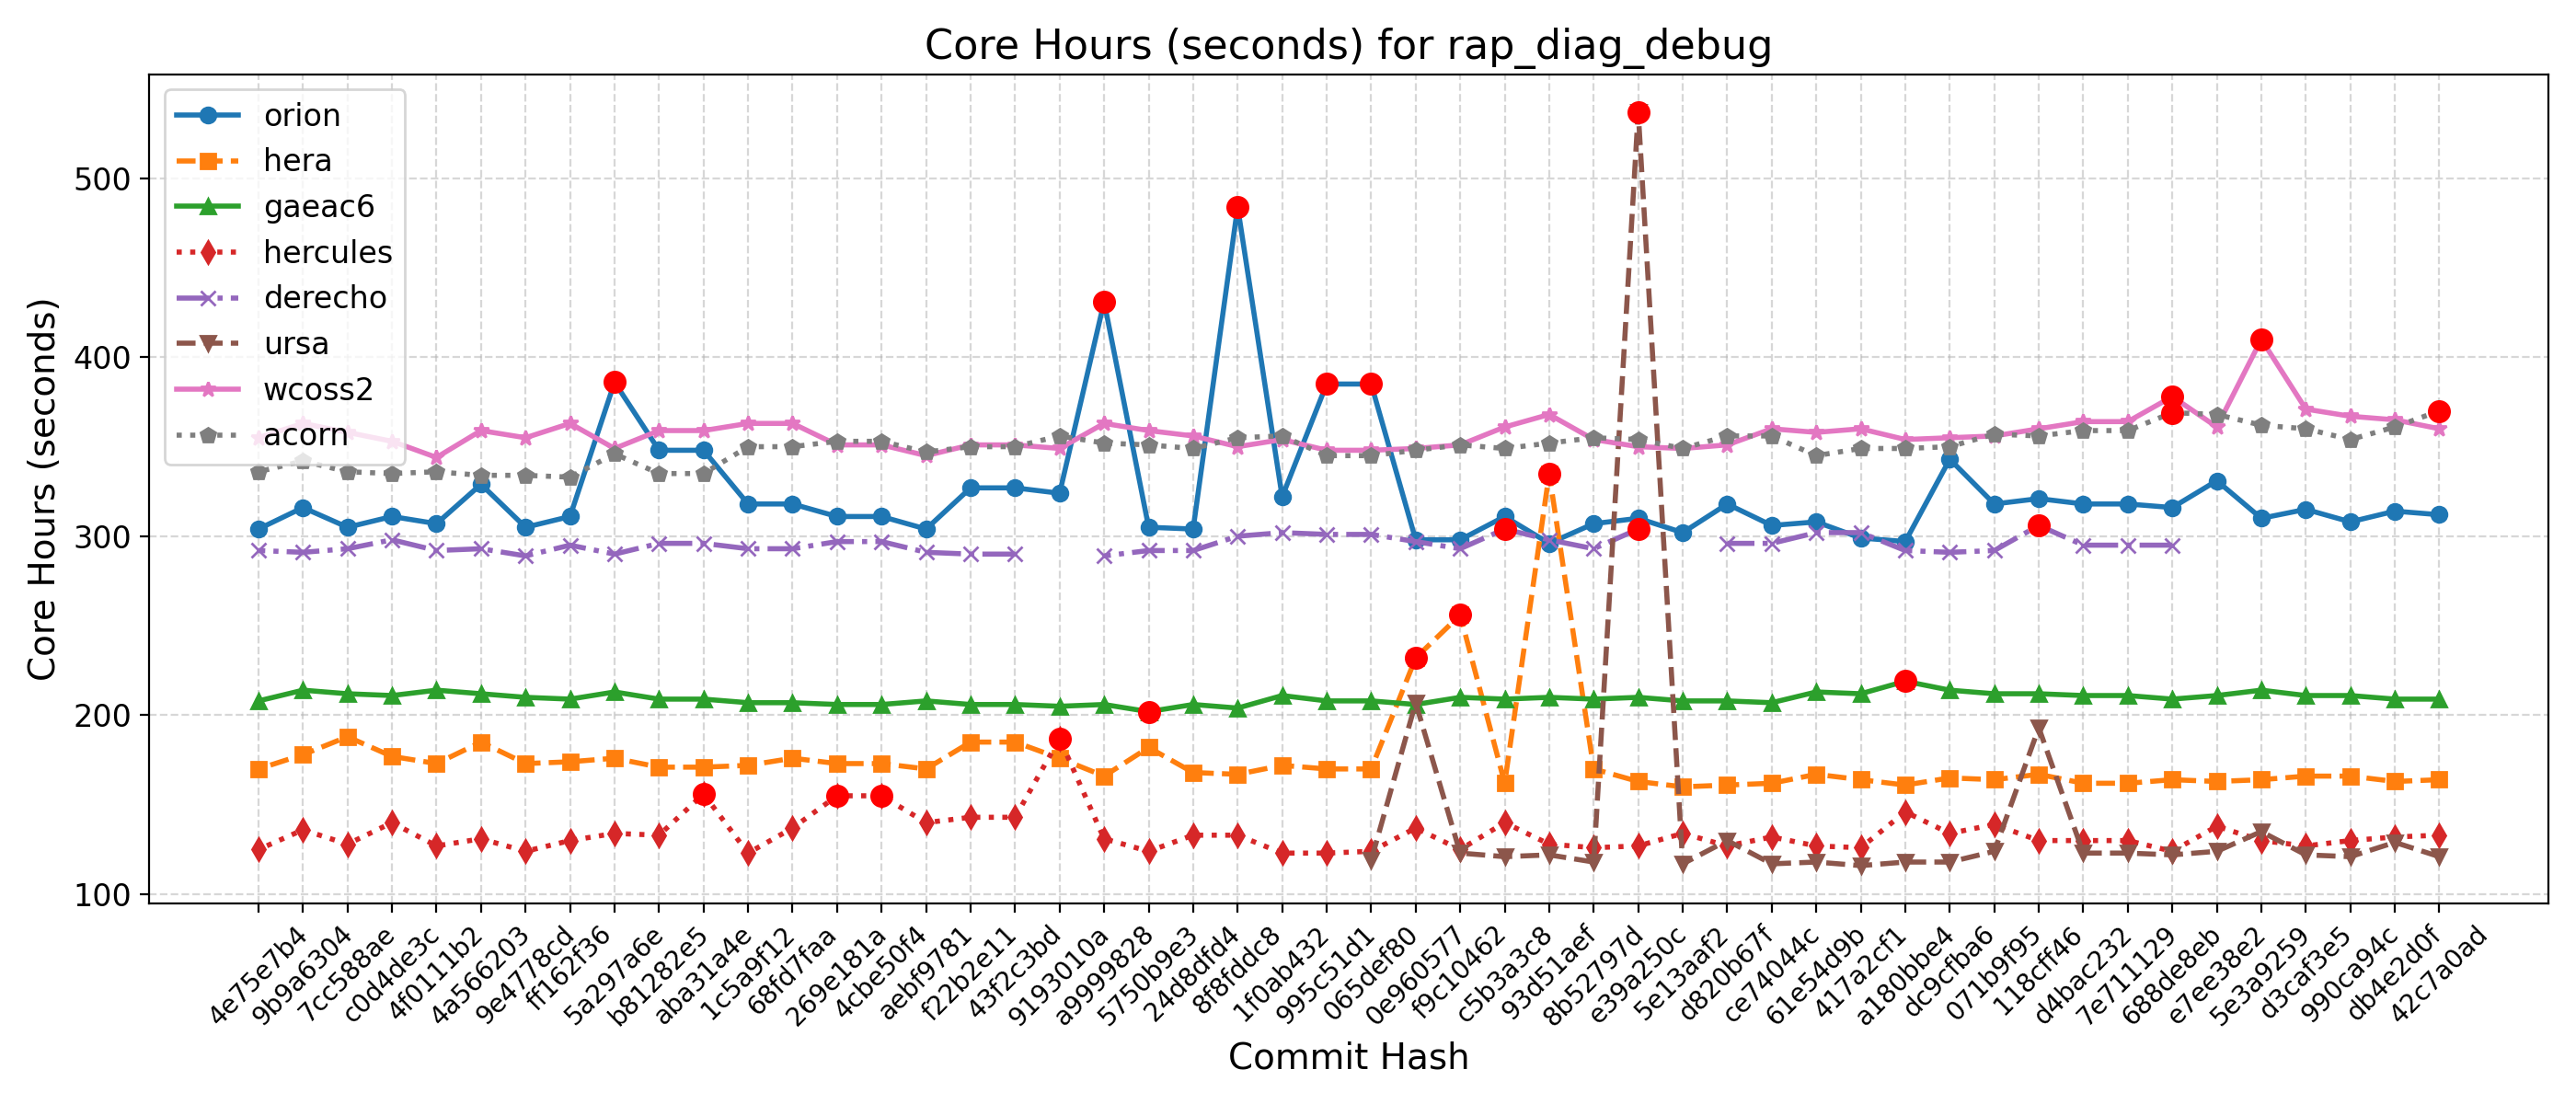

Data behind this chart, as committed beside it:
Hash, Date, Message, orion, hera, gaeac6, hercules, derecho, ursa, wcoss2, acorn
42c7a0ad, 2025-09-22, Send surface ocean currents to ATM for S…, 312, 164, 209, 133, , 121, 360, 370
db4e2d0f, 2025-09-18, Replace icplocn2atm (integer) with use_o…, 314, 163, 209, 132, , 129, 365, 361
990ca94c, 2025-09-16, Update tests such that LSM and LANDICE a…, 308, 166, 211, 130, , 121, 367, 354
d3caf3e5, 2025-09-15, update mom6 to its main repo. 20250818 c…, 315, 166, 211, 127, , 122, 371, 360
5e3a9259, 2025-09-10, Introduce tuning parameter for convectiv…, 310, 164, 214, 130, , 135, 410, 362
e7ee38e2, 2025-09-08, Scale-aware 3DTKE EDMF and TTE-EDMF GFS …, 331, 163, 211, 138, , 124, 361, 368
688de8eb, 2025-09-04, Fix default cdmbgwd settings (#2788), 316, 164, 209, 124, 295, 122, 378, 369
7e711129, 2025-09-02, Use container with spack stack 1.9.2 (#2…, 318, 162, 211, 130, 295, 123, 364, 359
d4bac232, 2025-08-29, MPAS dycore + Atmosphere Generalization …, 318, 162, 211, 130, 295, 123, 364, 359
118cff46, 2025-08-25, Add FV3 grid mask for regional domains t…, 321, 167, 212, 130, 306, 193, 360, 356
071b9f95, 2025-08-22, Fix Restart IAU and Ultra-Low Reproducib…, 318, 164, 212, 139, 292, 124, 356, 357
dc9cfba6, 2025-08-19, Update CICE through 2025-07 and switch t…, 343, 165, 214, 134, 291, 118, 355, 350
a180bbe4, 2025-08-15, FV3: Fix Prate_avg and UPP call freq + F…, 297, 161, 219, 146, 292, 118, 354, 349
417a2cf1, 2025-08-13, Fix conus13km tests restart and decompos…, 299, 164, 212, 126, 302, 116, 360, 349
61e54d9b, 2025-08-11, Add two-way ocean-wave coupling feature …, 308, 167, 213, 127, 302, 118, 358, 345
ce74044c, 2025-08-06, Create a user-friendly "process model" t…, 306, 162, 207, 132, 296, 117, 360, 356
d820b67f, 2025-08-01, Update GOCART to v2.4.3 (#2819), 318, 161, 208, 127, 296, 130, 351, 356
5e13aaf2, 2025-07-29, Update DATM meshes and switch to bilinea…, 302, 160, 208, 134, , 117, 349, 349
e39a250c, 2025-07-24, Update FV3 hash to include UPP ss192/Urs…, 310, 163, 210, 127, 304, 537, 350, 354
8b52797d, 2025-07-21, Combination of 2684,2707,2771 (MERRA2 3-…, 307, 170, 209, 126, 293, 118, 354, 355
93d51aef, 2025-07-17, Exporting Canopy Variables from AQM to F…, 296, 335, 210, 128, 298, 122, 368, 352
c5b3a3c8, 2025-07-14, GFDLMP-v3 and TEMPO MP microphysics (#25…, 311, 162, 209, 140, 304, 121, 361, 349
f9c10462, 2025-07-11, Combination of several CCPP-physics PRs …, 298, 256, 210, 125, 293, 123, 351, 351
0e960577, 2025-07-09, Combination #2777 (maintask writes CMEPS…, 298, 232, 206, 137, 297, 207, 349, 348
065def80, 2025-07-07, Port UFS-WM to Ursa (#2471), 385, 170, 208, 124, 301, 119, 348, 345
995c51d1, 2025-07-03, Upgrade UFS-WM to spack-stack/1.9.2 (#26…, 385, 170, 208, 123, 301, , 348, 345
1f0ab432, 2025-07-01, Reduce WW3 memory use (#2624), 322, 172, 211, 123, 302, , 354, 356
8f8fddc8, 2025-06-30, Bring in scale-aware 3DTKE related chang…, 484, 167, 204, 133, 300, , 350, 355
24d8dfd4, 2025-06-26, Slight modification in orographic gravit…, 304, 168, 206, 133, 292, , 356, 349
5750b9e3, 2025-06-20, gcycle update (#2747), 305, 182, 202, 124, 292, , 359, 351
a9999828, 2025-06-12, Add a new parameter in dycore to control…, 431, 166, 206, 131, 289, , 363, 352
9193010a, 2025-06-06, In Noah-MP, set zero for canopy liquid a…, 324, 176, 205, 187, , , 349, 356
43f2c3bd, 2025-06-04, Urgent Documentation Update for HSD Capa…, 327, 185, 206, 143, 290, , 351, 350
f22b2e11, 2025-06-02, Bug fix for surface roughness calculatio…, 327, 185, 206, 143, 290, , 351, 350
aebf9781, 2025-05-27, Fix bug to improve wave initialization b…, 304, 170, 208, 140, 291, , 345, 347
4cbe50f4, 2025-05-23, Add idealized, regional tropical cyclone…, 311, 173, 206, 155, 297, , 351, 353
269e181a, 2025-05-23, Add GFSv17 IAU restart tests without wav…, 311, 173, 206, 155, 297, , 351, 353
68fd7faa, 2025-05-15, Enable Hera, Hercules Gnu tests: cpld_de…, 318, 176, 207, 137, 293, , 363, 350
1c5a9f12, 2025-05-09, Add "ultra low" coupled configurations t…, 318, 172, 207, 123, 293, , 363, 350
aba31a4e, 2025-05-06, Resolve miscellaneous WM issues and upda…, 348, 171, 209, 156, 296, , 359, 335
b81282e5, 2025-05-05, Switch to vector remapping and bilinear …, 348, 171, 209, 133, 296, , 359, 335
5a297a6e, 2025-05-02, improve coupled model startup cost for w…, 386, 176, 213, 134, 290, , 349, 346
ff162f36, 2025-05-01, NSSL MP scheme updates + Stochastic Phys…, 311, 174, 209, 130, 295, , 363, 333
9e4778cd, 2025-04-25, Loosen restriction on optional arguments…, 305, 173, 210, 124, 289, , 355, 334
4a566203, 2025-04-23, CMake Atmosphere Dycore Generalization +…, 329, 185, 212, 131, 293, , 359, 334
4f0111b2, 2025-04-21, Add CMEPS log file at restart write; IAU…, 307, 173, 214, 127, 292, , 344, 336
c0d4de3c, 2025-04-18, Update mom6 to its main repository 20250…, 311, 177, 211, 140, 298, , 353, 335
7cc588ae, 2025-04-16, Add PIO configuration variables for CMEP…, 305, 188, 212, 128, 293, , 358, 336
9b9a6304, 2025-04-11, Memcheck fixes (#2655), 316, 178, 214, 136, 291, , 363, 342
4e75e7b4, 2025-04-10, Update upp submodule to the latest UPP (…, 304, 170, 208, 125, 292, , 355, 336
